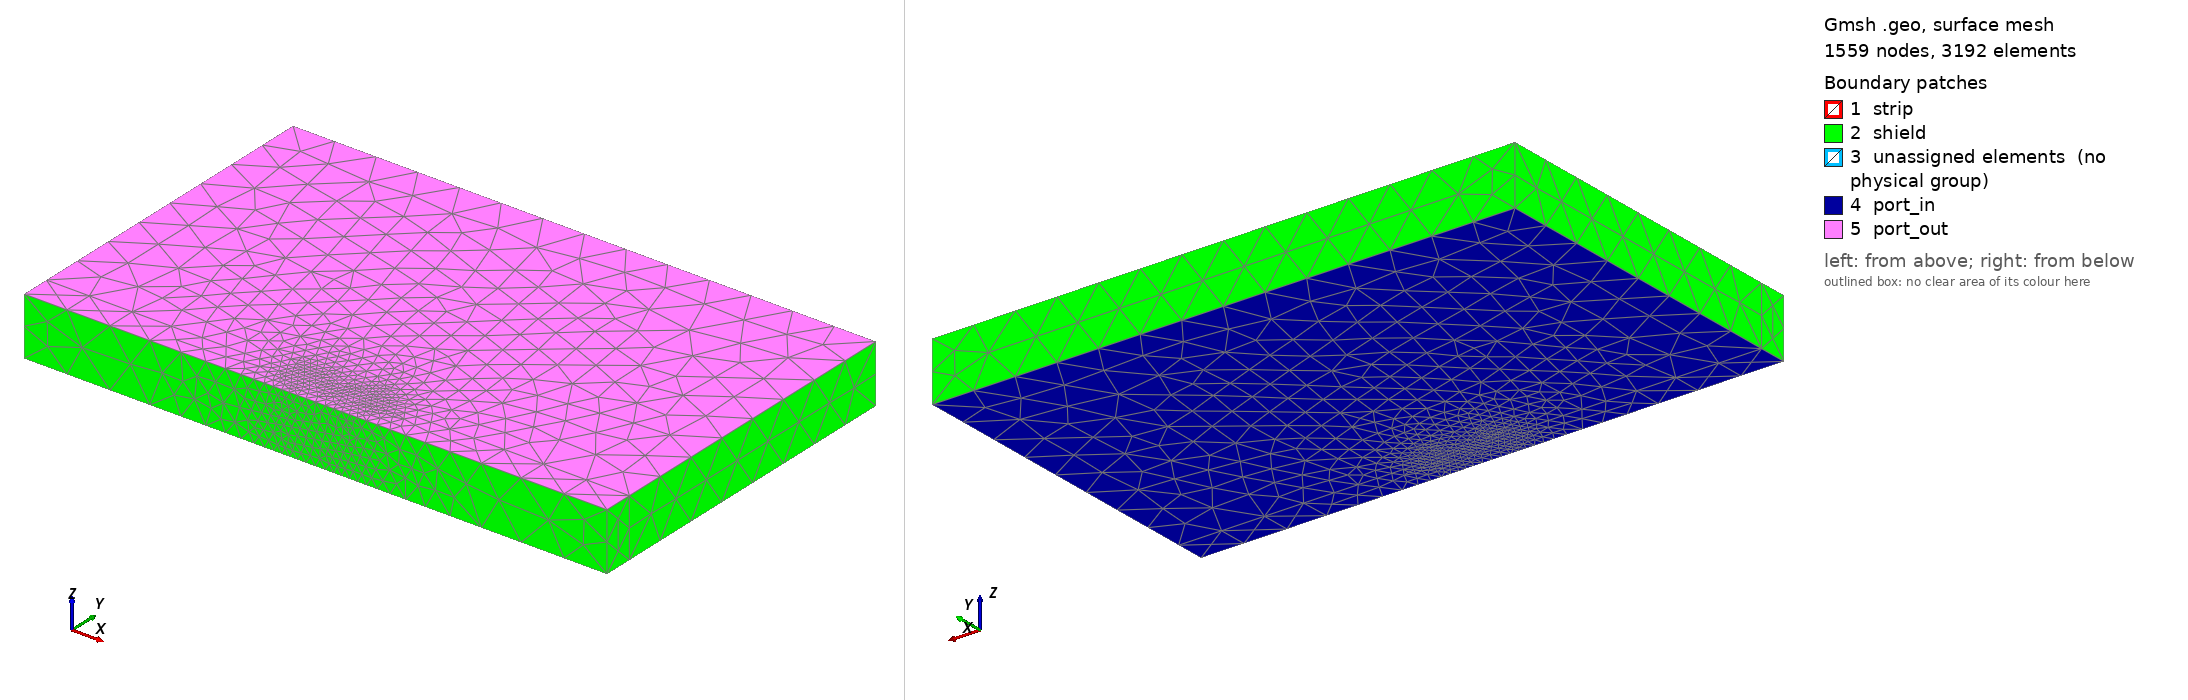

Gmsh geometry script, surface-meshed: 1559 nodes, 3192 surface elements. Boundary patches (legend numbers): 1 strip, 2 shield, 3 unassigned elements (no physical group), 4 port_in, 5 port_out. Left view from above one corner, right view from below the opposite corner. Legend entries are the model's physical surfaces; 'unassigned elements' are surfaces in no physical group. The drawing asked Gmsh for element sizes between 1% and 20% of the model's largest extent; the script's own settings can give other sizes.

=== microstrip_line.geo (drawn) ===
// Shielded 50-ohm microstrip line for `geode driven` hybrid wave ports
// (geode-cli cookbook, issue #807). Units: mm (spec length_unit_m = 1e-3).
//
// Cross-section (x, y), extruded along z in [0, L]:
//   PEC box [-W/2, W/2] x [0, H] ("shield": floor, lid, side walls);
//   substrate eps_r = 4.4 for 0 <= y <= h ("substrate"), air above ("air");
//   a zero-thickness PEC strip of width w on y = h ("strip": interior
//   faces between the substrate and the air);
//   the two end caps z = 0 / z = L are the wave ports ("port_in",
//   "port_out").
// w/h = 1.91 is the Hammerstad-Jensen 50-ohm width on eps_r = 4.4 (an OPEN
// microstrip formula: 50.06 ohm).
//
// The shield box is part of the design: a shielded line's Z0 depends on it.
// The 20h x 12h box here sits about 0.6 % below the open-line Z0 (an 8h x 5h
// box: -3.3 %; 16h x 10h: -1 %; 40h x 40h: -0.3 %). That offset is physics,
// so no mesh refinement removes it and geode's impedance accuracy estimate
// does not flag it.
//
// The mesh is graded toward the two strip EDGES (Distance on the edge
// curves): the field there is singular (r^-1/2), so the line impedance
// converges only about O(h) in the edge cell size, much more slowly than the
// propagation constant. Sizes grow linearly from lc_edge at the edges and
// from lc_strip on the strip, capped at lc_far.
//
//   gmsh -3 microstrip_line.geo -format msh41 -o microstrip_line.msh
SetFactory("OpenCASCADE");

W = 20; H = 12; h = 1; w = 1.91; L = 2;
lc_edge = 0.02;   // cell size at the strip edges (the r^-1/2 singularity)
lc_strip = 0.15;  // cell size on the strip surface
grow = 0.25;      // linear growth of the cell size with the distance
lc_far = 1.5;     // largest cell size

Box(1) = {-W/2, 0, 0, W, h, L};
Box(2) = {-W/2, h, 0, W, H - h, L};
// The strip: a rectangle in the plane y = h.
p1 = newp; Point(p1) = {-w/2, h, 0};
p2 = newp; Point(p2) = { w/2, h, 0};
p3 = newp; Point(p3) = { w/2, h, L};
p4 = newp; Point(p4) = {-w/2, h, L};
l1 = newl; Line(l1) = {p1, p2};
l2 = newl; Line(l2) = {p2, p3};
l3 = newl; Line(l3) = {p3, p4};
l4 = newl; Line(l4) = {p4, p1};
cl = newcl; Curve Loop(cl) = {l1, l2, l3, l4};
s = news; Plane Surface(s) = {cl};
BooleanFragments{ Volume{1, 2}; Delete; }{ Surface{s}; Delete; }

eps = 1e-6;
sub[] = Volume In BoundingBox{-W/2 - eps, -eps, -eps, W/2 + eps, h + eps, L + eps};
air[] = Volume In BoundingBox{-W/2 - eps, h - eps, -eps, W/2 + eps, H + eps, L + eps};
strip[] = Surface In BoundingBox{-w/2 - eps, h - eps, -eps, w/2 + eps, h + eps, L + eps};
port_in[] = Surface In BoundingBox{-W/2 - eps, -eps, -eps, W/2 + eps, H + eps, eps};
port_out[] = Surface In BoundingBox{-W/2 - eps, -eps, L - eps, W/2 + eps, H + eps, L + eps};
floor[] = Surface In BoundingBox{-W/2 - eps, -eps, -eps, W/2 + eps, eps, L + eps};
lid[] = Surface In BoundingBox{-W/2 - eps, H - eps, -eps, W/2 + eps, H + eps, L + eps};
left[] = Surface In BoundingBox{-W/2 - eps, -eps, -eps, -W/2 + eps, H + eps, L + eps};
right[] = Surface In BoundingBox{W/2 - eps, -eps, -eps, W/2 + eps, H + eps, L + eps};

Physical Volume("substrate") = {sub[]};
Physical Volume("air") = {air[]};
Physical Surface("strip") = {strip[]};
Physical Surface("port_in") = {port_in[]};
Physical Surface("port_out") = {port_out[]};
Physical Surface("shield") = {floor[], lid[], left[], right[]};

// The strip's two edge curves (along z at x = -w/2 and x = w/2, y = h).
edges[] = Curve In BoundingBox{-w/2 - eps, h - eps, -eps, -w/2 + eps, h + eps, L + eps};
edges[] += Curve In BoundingBox{w/2 - eps, h - eps, -eps, w/2 + eps, h + eps, L + eps};

// Grade toward the strip edges (size lc_edge + grow * distance) and,
// more gently, toward the strip surface; the finer of the two wins.
Field[1] = Distance;
Field[1].CurvesList = {edges[]};
Field[1].Sampling = 200;
Field[2] = MathEval;
Field[2].F = Sprintf("Min(%g + %g * F1, %g)", lc_edge, grow, lc_far);
Field[3] = Distance;
Field[3].SurfacesList = {strip[]};
Field[3].Sampling = 60;
Field[4] = MathEval;
Field[4].F = Sprintf("Min(%g + 0.3 * F3, %g)", lc_strip, lc_far);
Field[5] = Min;
Field[5].FieldsList = {2, 4};
Background Field = 5;
Mesh.MeshSizeExtendFromBoundary = 0;
Mesh.MeshSizeFromPoints = 0;
Mesh.MeshSizeFromCurvature = 0;
